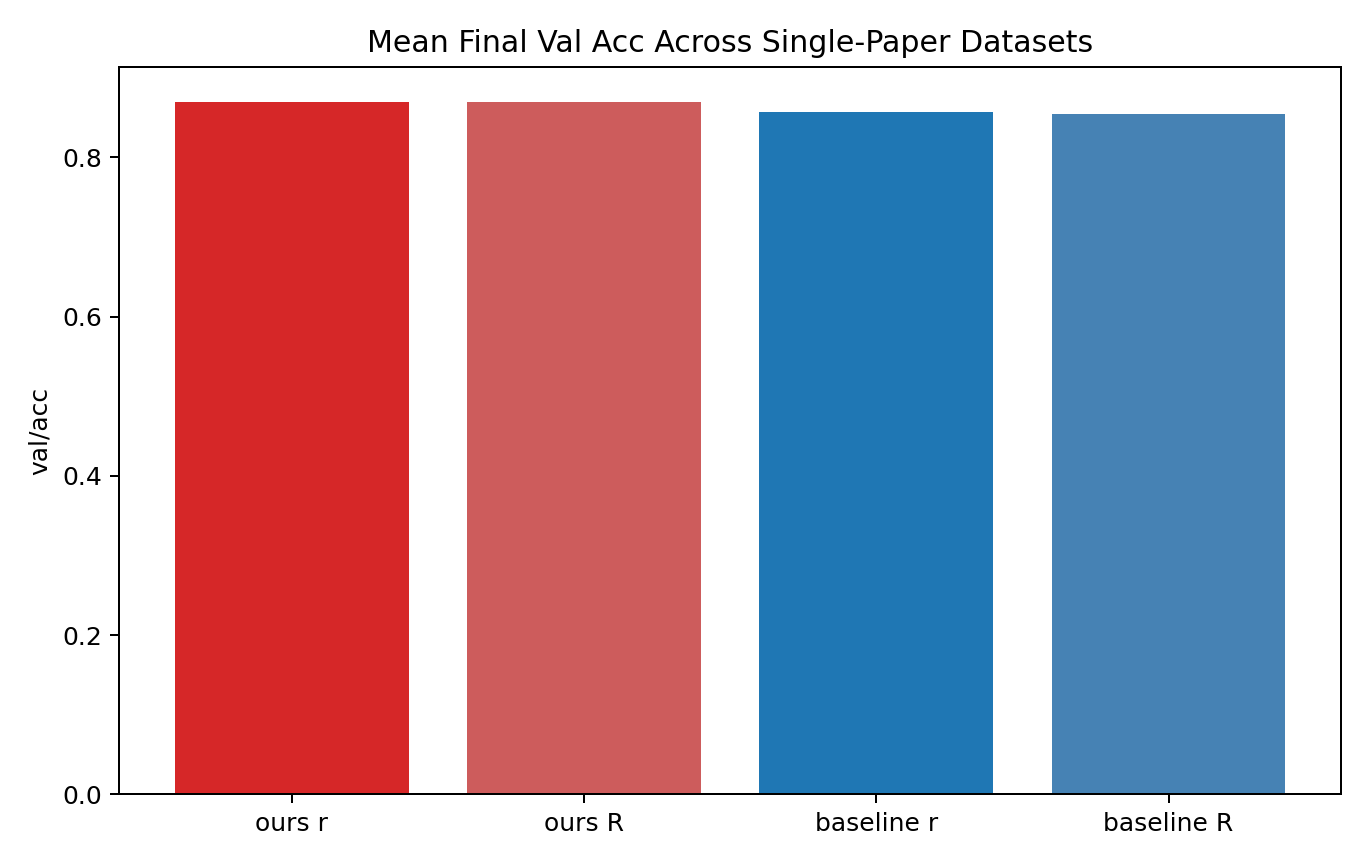

Source data for this figure (header and first rows):
, mean_final_val_acc
ours_r, 0.8697
ours_R, 0.8691
baseline_r, 0.8563
baseline_R, 0.8541
